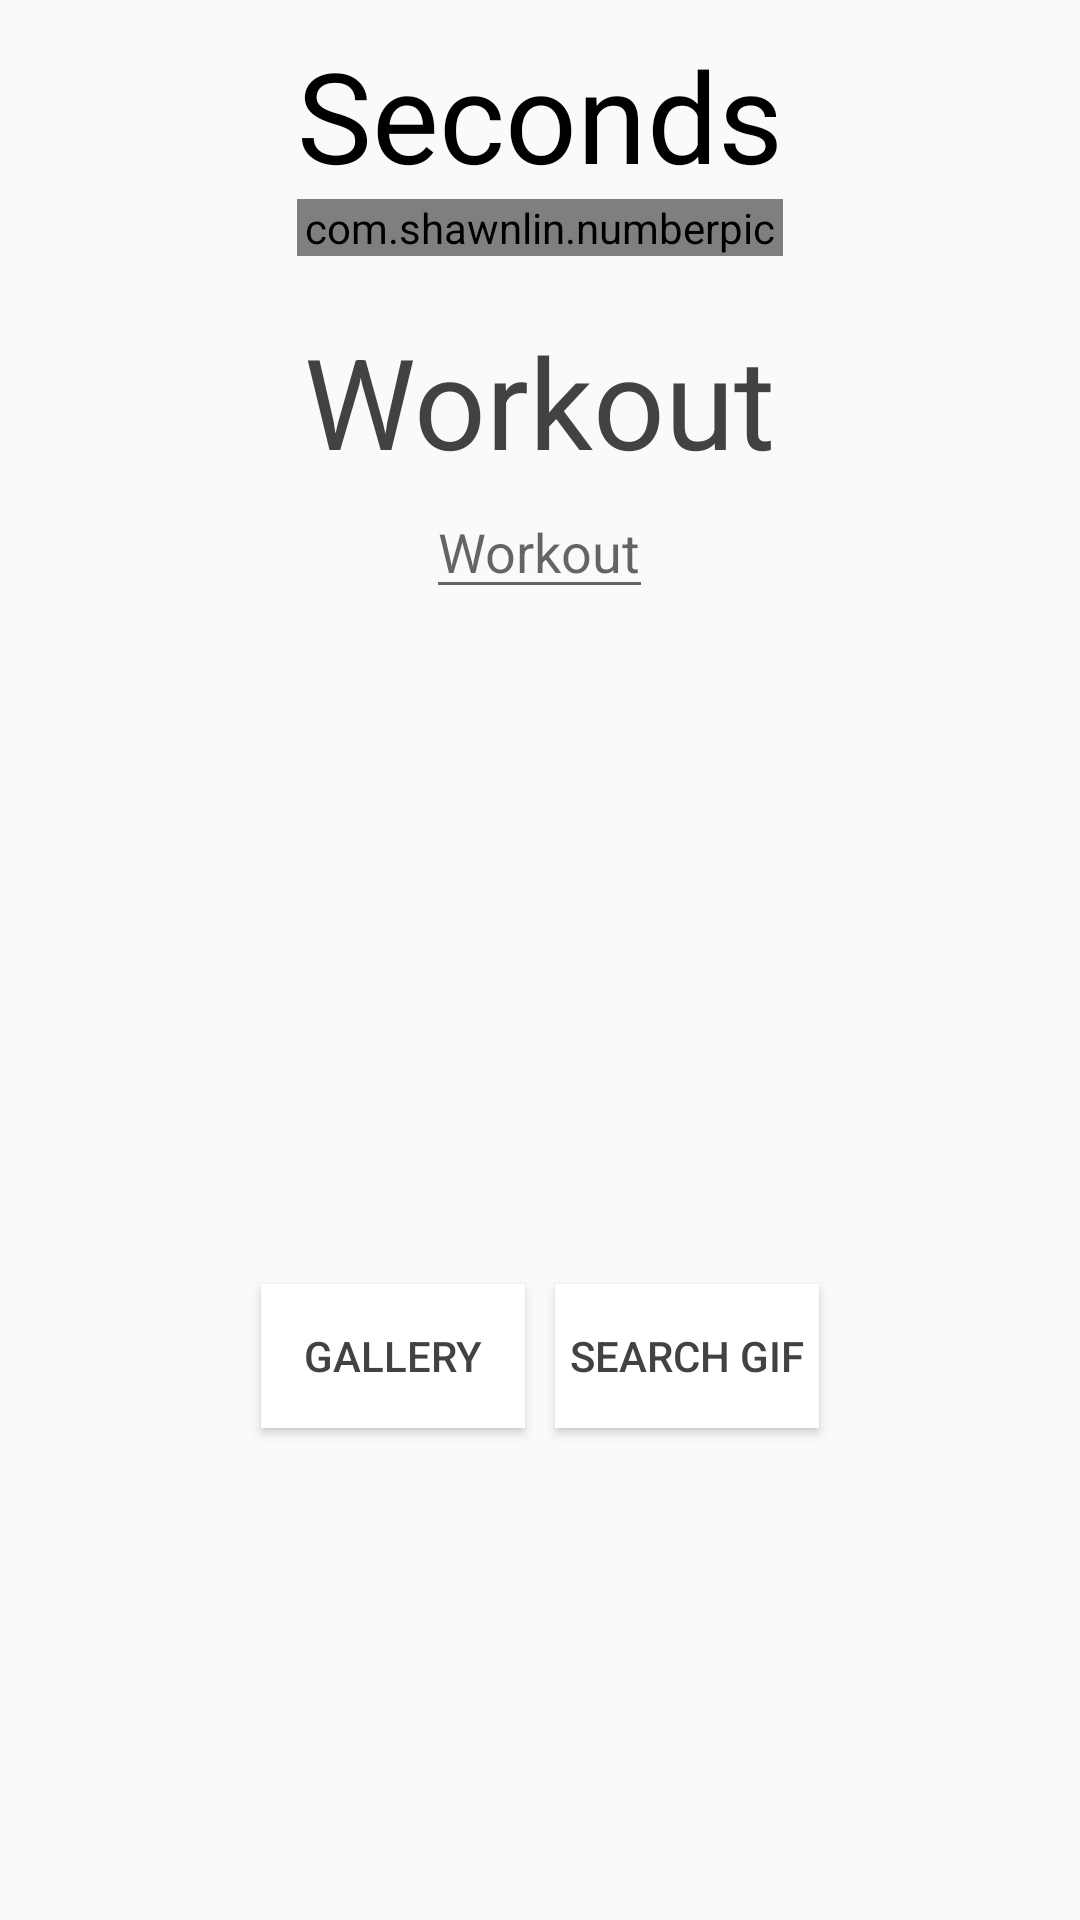

Reconstruct the res/layout file that produces this screen, plus the resources it refers to.
<!-- AndroidManifest.xml: application theme AppTheme -->
<!-- res/layout/add_workout.xml -->
<?xml version="1.0" encoding="utf-8"?>
<LinearLayout xmlns:android="http://schemas.android.com/apk/res/android"
    xmlns:app="http://schemas.android.com/apk/res-auto"
    android:orientation="vertical"
    android:layout_width="match_parent"
    android:layout_height="match_parent">

    <androidx.core.widget.NestedScrollView
        android:layout_width="match_parent"
        android:layout_height="match_parent">

        <LinearLayout
            android:orientation="vertical"
            android:layout_width="match_parent"
            android:layout_height="match_parent">

            <LinearLayout
                android:id="@+id/gif_search_view"
                android:orientation="vertical"
                android:visibility="gone"
                android:layout_width="match_parent"
                android:layout_height="match_parent">

                <Button
                    android:id="@+id/close_giphysearch_button"
                    android:padding="10dp"
                    android:text="Close Giphy Search"
                    android:elevation="3dp"
                    android:textColor="@android:color/black"
                    android:layout_margin="4dp"
                    android:background="#fff"
                    android:layout_gravity="end"
                    android:layout_width="wrap_content"
                    android:layout_height="wrap_content" />

                <xyz.klinker.giphy.GiphyView
                    android:id="@+id/search_giphy_view"
                    android:layout_width="match_parent"
                    android:layout_height="match_parent">

                </xyz.klinker.giphy.GiphyView>

            </LinearLayout>

            <LinearLayout
                android:layout_margin="10dp"
                android:layout_gravity="center_horizontal"
                android:orientation="vertical"
                android:layout_width="wrap_content"
                android:layout_height="wrap_content">

                <TextView
                    android:text="Seconds"
                    android:textSize="42sp"
                    android:textColor="@android:color/black"
                    android:layout_width="wrap_content"
                    android:layout_height="wrap_content" />

                <com.shawnlin.numberpicker.NumberPicker
                    android:id="@+id/number_picker"
                    android:layout_gravity="center_horizontal"
                    android:layout_width="match_parent"
                    android:layout_height="wrap_content"
                    app:np_wrapSelectorWheel="true"
                    app:np_scrollerEnabled="true"
                    app:np_fadingEdgeEnabled="true"
                    app:np_height="64dp"
                    app:np_dividerColor="@color/colorPrimary"
                    app:np_orientation="horizontal"
                    app:np_max="59"
                    app:np_min="1"
                    app:np_selectedTextColor="@color/colorPrimary"
                    app:np_textColor="@color/colorPrimary"
                    app:np_textSize="20sp"
                    app:np_value="1" />

            </LinearLayout>

            <LinearLayout
                android:layout_margin="10dp"
                android:orientation="vertical"
                android:layout_gravity="center_horizontal"
                android:layout_width="wrap_content"
                android:layout_height="wrap_content">

                <TextView
                    android:text="Workout"
                    android:textSize="42sp"
                    android:textColor="@color/cardview_dark_background"
                    android:layout_width="wrap_content"
                    android:layout_height="wrap_content" />

                <EditText
                    android:id="@+id/workout_text"
                    android:hint="Workout"
                    android:maxLines="1"
                    android:singleLine="true"
                    android:layout_gravity="center_horizontal"
                    android:layout_width="wrap_content"
                    android:layout_height="wrap_content" />

            </LinearLayout>

            <LinearLayout
                android:layout_margin="10dp"
                android:orientation="vertical"
                android:gravity="center_horizontal"
                android:layout_width="match_parent"
                android:layout_height="wrap_content">

                <TextView
                    android:text="Image"
                    android:visibility="gone"
                    android:textSize="42sp"
                    android:textColor="@color/cardview_dark_background"
                    android:layout_width="wrap_content"
                    android:layout_height="wrap_content" />

                <ImageView
                    android:id="@+id/selected_image"
                    android:visibility="gone"
                    android:scaleType="fitXY"
                    android:layout_width="match_parent"
                    android:layout_height="200dp" />

                <ImageView
                    android:id="@+id/selected_image_placeholder"
                    android:scaleType="centerInside"
                    android:src="@drawable/placeholder_image2"
                    android:layout_width="match_parent"
                    android:layout_height="200dp" />

                <LinearLayout
                    android:gravity="center_horizontal"
                    android:orientation="horizontal"
                    android:layout_width="match_parent"
                    android:layout_height="wrap_content">

                    <Button
                        android:id="@+id/search_gallery_button"
                        android:text="Gallery"
                        android:elevation="3dp"
                        android:textColor="@color/cardview_dark_background"
                        android:layout_margin="5dp"
                        android:background="#fff"
                        android:layout_width="wrap_content"
                        android:layout_height="wrap_content" />

                    <Button
                        android:id="@+id/search_giphy_button"
                        android:text="Search Gif"
                        android:textColor="@color/cardview_dark_background"
                        android:elevation="3dp"
                        android:layout_margin="5dp"
                        android:background="#fff"
                        android:layout_width="wrap_content"
                        android:layout_height="wrap_content" />

                </LinearLayout>

            </LinearLayout>

        </LinearLayout>

    </androidx.core.widget.NestedScrollView>

</LinearLayout>
<!-- resources referenced by this layout -->
<resources>
  <color name="colorPrimary">#363640</color>
  <style name="AppTheme" parent="Theme.AppCompat.Light.DarkActionBar">
          
          <item name="colorPrimary">@color/colorPrimary</item>
          <item name="colorPrimaryDark">@color/colorPrimaryDark</item>
          <item name="colorAccent">@color/colorAccent</item>
          <item name="actionOverflowButtonStyle">@style/MainMenuButtonStyle</item>
      </style>
  <color name="colorPrimaryDark">#27272f</color>
  <color name="colorAccent">#706df8</color>
  <style name="MainMenuButtonStyle" parent="@style/Widget.AppCompat.ActionButton.Overflow">
          <item name="android:color">@android:color/black</item>
      </style>
</resources>
